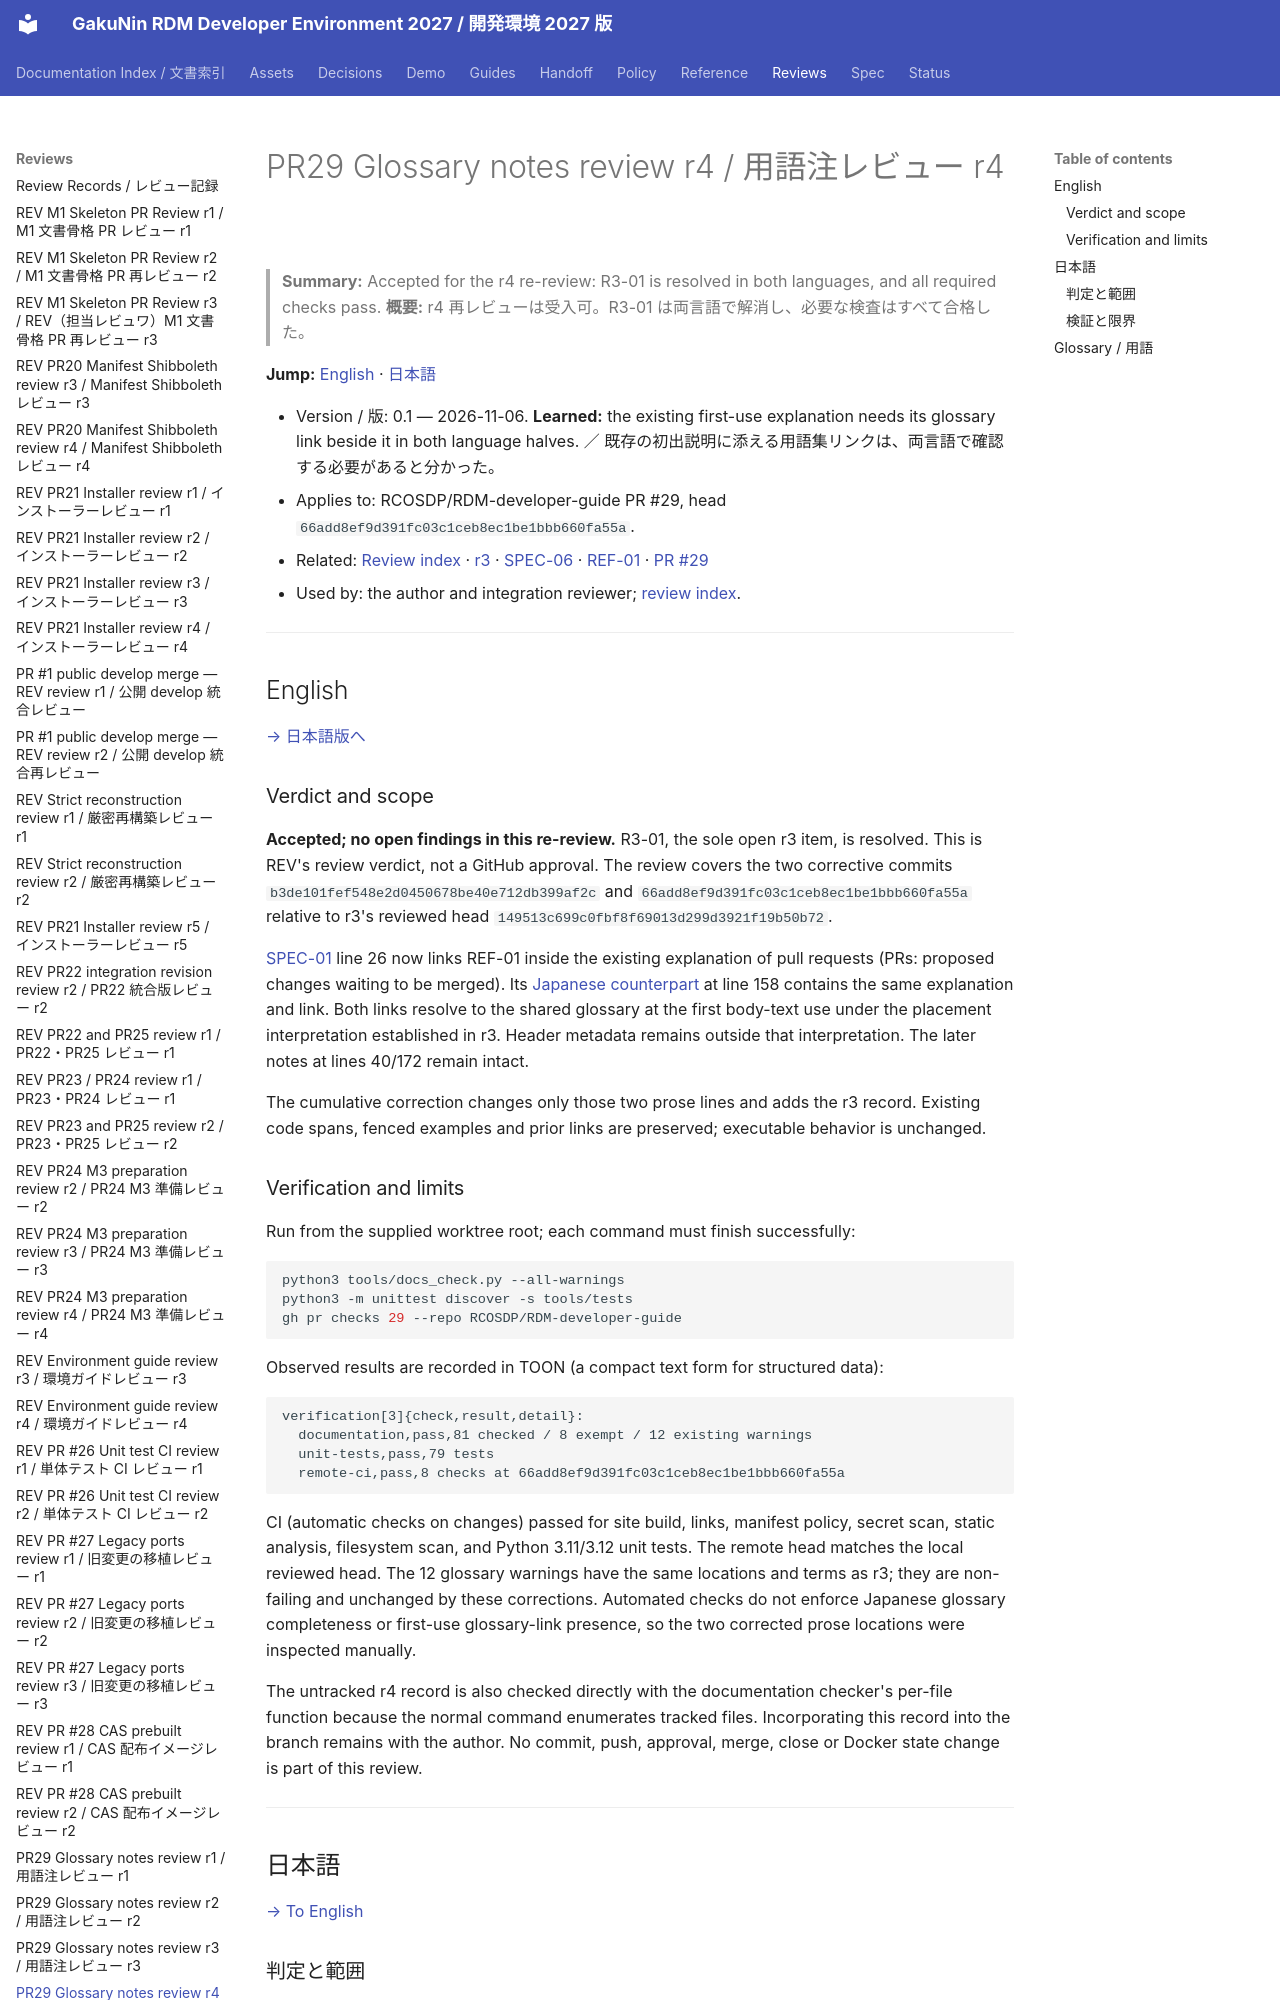

repository: RCOSDP/RDM-developer-guide · page: reviews/2026-11-06_RDM-developer-guide_PR29_Glossary_Notes_r4/index.html · generator: mkdocs

# PR29 Glossary notes review r4 / 用語注レビュー r4

> **Summary:** Accepted for the r4 re-review: R3-01 is resolved in both languages, and all required checks pass.
> **概要:** r4 再レビューは受入可。R3-01 は両言語で解消し、必要な検査はすべて合格した。

**Jump:** [English](#english) · [日本語](#japanese)

- Version / 版: 0.1 — 2026-11-06. **Learned:** the existing first-use explanation needs its glossary link beside it in both language halves. ／ 既存の初出説明に添える用語集リンクは、両言語で確認する必要があると分かった。
- Applies to: RCOSDP/RDM-developer-guide PR #29, head `66add8ef9d391fc03c1ceb8ec1be1bbb660fa55a`.
- Related: [Review index](README.md) · [r3](2026-11-06_RDM-developer-guide_PR29_Glossary_Notes_r3.md) · [SPEC-06](../spec/06_documentation_conventions.md) · [REF-01](../reference/REF-01_Glossary.md) · [PR #29](https://github.com/RCOSDP/RDM-developer-guide/pull/29)
- Used by: the author and integration reviewer; [review index](README.md).

---

<a id="english"></a>
## English

[→ 日本語版へ](#japanese)
